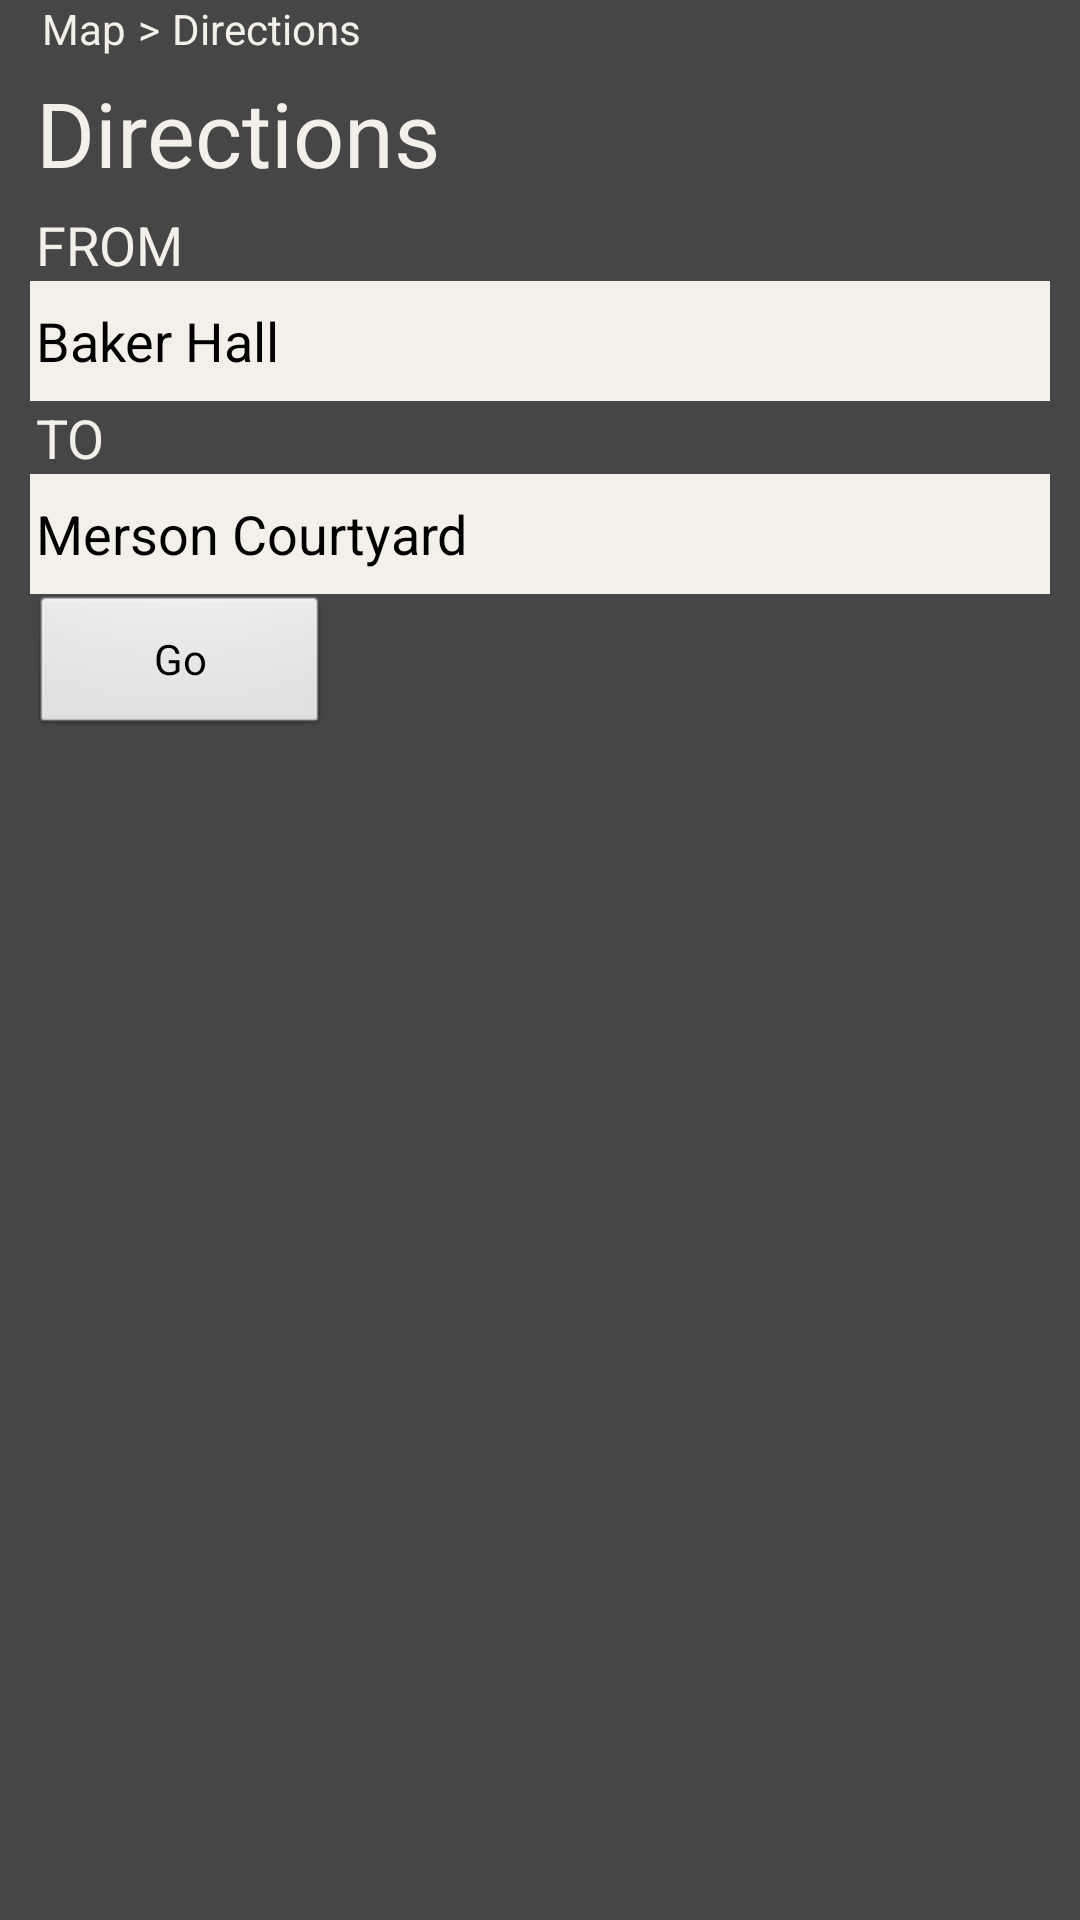

Reconstruct the res/layout file that produces this screen, plus the resources it refers to.
<!-- AndroidManifest.xml: application theme WSTheme -->
<!-- res/layout/directions.xml -->
<?xml version="1.0" encoding="utf-8"?>
<LinearLayout xmlns:android="http://schemas.android.com/apk/res/android"
	android:layout_width="fill_parent" android:layout_height="fill_parent"
	android:orientation="vertical">
	<LinearLayout style="@style/breadcrumbLL">
  		<TextView style="@style/breadcrumbMapText" />
  		<TextView style="@style/breadcrumbArrow" />
  		<TextView style="@style/breadcrumbDirectionsText" />
  	</LinearLayout>
	<TextView android:layout_width="wrap_content"
		android:layout_height="wrap_content" android:text="Directions" style="@style/title" />
	<TextView android:text="FROM" android:layout_width="wrap_content"
		android:layout_height="wrap_content" style="@style/label" />
	<AutoCompleteTextView android:layout_height="40dp"
		android:id="@+id/directions_from" android:layout_width="match_parent"
		android:background="#f3f0e9"
		android:textColor="#000000"
		android:editable="false"
		android:text="Baker Hall" />
	
	<TextView android:layout_width="wrap_content"
		android:layout_height="wrap_content" android:text="TO" style="@style/label" />
	<AutoCompleteTextView android:layout_height="40dp"
		android:id="@+id/directions_to" android:text="Merson Courtyard"
		android:background="#f3f0e9"
		android:textColor="#000000"
		android:editable="false"
		android:layout_width="match_parent" />
	
	<Button android:text="Go" android:layout_height="wrap_content"
		android:id="@+id/directions_go" android:layout_width="100dip"/>
</LinearLayout>
<!-- resources referenced by this layout -->
<resources>
  <style name="breadcrumbArrow" parent="@style/breadcrumbText">
  		<item name="android:text"> &gt; </item>
  	</style>
  <style name="breadcrumbDirectionsText" parent="@style/breadcrumbText">
  		<item name="android:text">Directions</item>
  	</style>
  <style name="breadcrumbLL" parent="@style/breadcrumbText">
  		<item name="android:orientation">horizontal</item>
  	</style>
  <style name="breadcrumbMapText" parent="@style/breadcrumbText">
  		<item name="android:text">Map</item>
  	</style>
  <style name="label" parent="@android:style/TextAppearance.Large">
  		<item name="android:layout_width">fill_parent</item>
  		<item name="android:layout_height">wrap_content</item>
  		<item name="android:gravity">left</item>
  		<item name="android:textSize">18sp</item>
  		<item name="android:typeface">sans</item>
  		<item name="android:textColor">@color/text_color</item>
  	</style>
  <style name="title" parent="@android:style/TextAppearance.Large">
  		<item name="android:layout_width">fill_parent</item>
  		<item name="android:layout_height">wrap_content</item>
  		<item name="android:gravity">left</item>
  		<item name="android:textSize">30sp</item>
  		<item name="android:typeface">sans</item>
  		<item name="android:paddingTop">5dp</item>
  		<item name="android:paddingBottom">5dp</item>
  		<item name="android:textColor">@color/text_color</item>
  	</style>
  <style name="WSTheme" parent="android:Theme.NoTitleBar">
  		<item name="android:windowBackground">@color/activity_bg_color</item>
  		<item name="android:colorBackground">@color/activity_bg_color</item>
  		<item name="android:textColor">@color/text_color</item>
  		<item name="android:paddingLeft">2dp</item>
  		<item name="android:paddingRight">2dp</item>
  	</style>
  <style name="breadcrumbText">
  		<item name="android:layout_width">wrap_content</item>
  		<item name="android:layout_height">wrap_content</item>
  	</style>
  <color name="text_color">#f3f0e9</color>
  <color name="activity_bg_color">#464646</color>
</resources>
